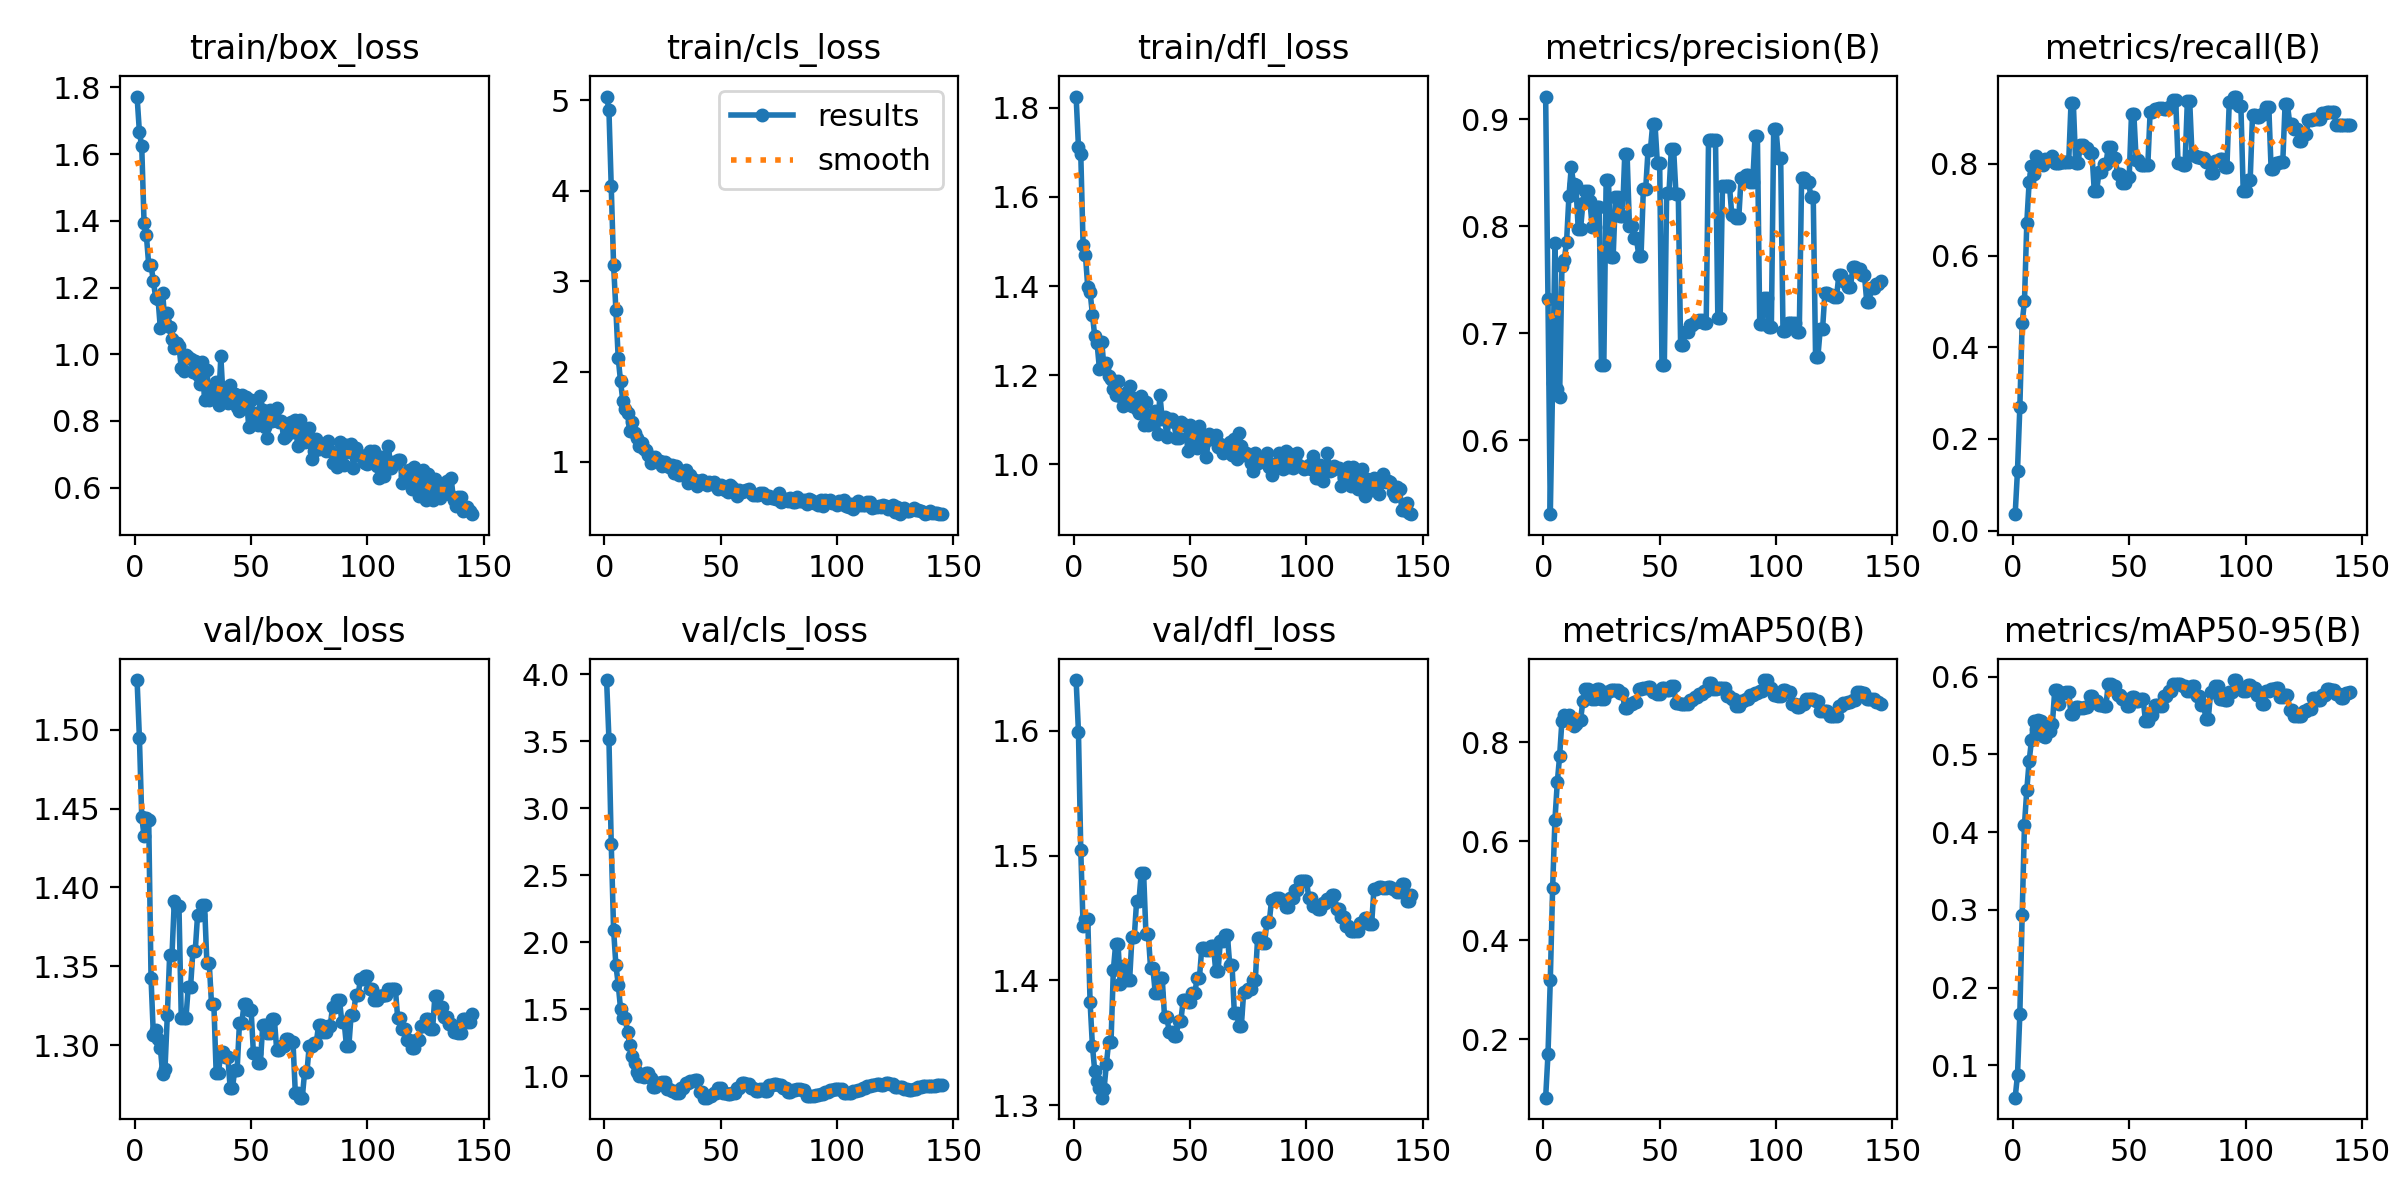

Data behind this chart, as committed beside it:
epoch, time, train/box_loss, train/cls_loss, train/dfl_loss, metrics/precision(B), metrics/recall(B), metrics/mAP50(B), metrics/mAP50-95(B), val/box_loss, val/cls_loss, val/dfl_loss, lr/pg0, lr/pg1, lr/pg2
1, 2.414, 1.773, 5.042, 1.825, 0.9211, 0.03571, 0.08208, 0.0584, 1.531, 3.957, 1.641, 1.251e-05, 1.251e-05, 1.251e-05
2, 3.853, 1.666, 4.896, 1.712, 0.732, 0.131, 0.1694, 0.08764, 1.495, 3.518, 1.6, 2.89973e-05, 2.89973e-05, 2.89973e-05
3, 5.886, 1.623, 4.05, 1.695, 0.5311, 0.2686, 0.3198, 0.1656, 1.445, 2.731, 1.504, 4.52645e-05, 4.52645e-05, 4.52645e-05
4, 7.843, 1.395, 3.182, 1.491, 0.6534, 0.4528, 0.5058, 0.2929, 1.433, 2.094, 1.444, 6.13115e-05, 6.13115e-05, 6.13115e-05
5, 9.8, 1.356, 2.679, 1.47, 0.7843, 0.5008, 0.6435, 0.4099, 1.444, 1.828, 1.449, 7.71383e-05, 7.71383e-05, 7.71383e-05
6, 11.67, 1.268, 2.146, 1.397, 0.6481, 0.6716, 0.7186, 0.4545, 1.443, 1.683, 1.449, 9.2745e-05, 9.2745e-05, 9.2745e-05
7, 13.92, 1.267, 1.891, 1.387, 0.6406, 0.7601, 0.7714, 0.4913, 1.343, 1.502, 1.383, 0.0001081, 0.0001081, 0.0001081
8, 15.9, 1.22, 1.67, 1.336, 0.7625, 0.7961, 0.843, 0.518, 1.306, 1.436, 1.348, 0.0001233, 0.0001233, 0.0001233
9, 17.96, 1.169, 1.59, 1.287, 0.7682, 0.7778, 0.8542, 0.543, 1.309, 1.43, 1.327, 0.0001382, 0.0001382, 0.0001382
10, 19.85, 1.167, 1.536, 1.272, 0.7857, 0.8168, 0.8437, 0.5323, 1.304, 1.328, 1.319, 0.000153, 0.000153, 0.000153
11, 21.51, 1.078, 1.339, 1.215, 0.8278, 0.8062, 0.8556, 0.5446, 1.298, 1.229, 1.313, 0.0001675, 0.0001675, 0.0001675
12, 23.46, 1.183, 1.445, 1.276, 0.8549, 0.7993, 0.8456, 0.5429, 1.282, 1.151, 1.306, 0.0001818, 0.0001818, 0.0001818
13, 25.05, 1.093, 1.317, 1.216, 0.8395, 0.798, 0.8324, 0.5232, 1.285, 1.098, 1.313, 0.0001958, 0.0001958, 0.0001958
14, 26.7, 1.124, 1.264, 1.227, 0.8383, 0.8096, 0.8371, 0.5226, 1.319, 1.028, 1.333, 0.0002097, 0.0002097, 0.0002097
15, 28.41, 1.083, 1.171, 1.199, 0.7971, 0.8076, 0.844, 0.5306, 1.357, 0.9976, 1.351, 0.0002233, 0.0002233, 0.0002233
16, 30.03, 1.047, 1.208, 1.192, 0.7971, 0.8076, 0.844, 0.5306, 1.357, 0.9976, 1.351, 0.0002367, 0.0002367, 0.0002367
17, 31.75, 1.017, 1.147, 1.17, 0.8215, 0.8173, 0.8827, 0.5396, 1.391, 0.991, 1.408, 0.0002499, 0.0002499, 0.0002499
18, 33.69, 1.033, 1.127, 1.157, 0.8331, 0.8014, 0.9062, 0.5825, 1.388, 1.025, 1.429, 0.0002629, 0.0002629, 0.0002629
19, 37.07, 1.026, 1.072, 1.187, 0.8331, 0.8014, 0.9062, 0.5825, 1.388, 1.025, 1.429, 0.0002756, 0.0002756, 0.0002756
20, 38.9, 0.9576, 0.991, 1.152, 0.824, 0.8015, 0.9, 0.5646, 1.317, 0.9871, 1.397, 0.0002881, 0.0002881, 0.0002881
21, 40.48, 0.9485, 1.037, 1.13, 0.7993, 0.8041, 0.888, 0.5788, 1.317, 0.9216, 1.412, 0.0003004, 0.0003004, 0.0003004
22, 42.07, 0.9966, 1.056, 1.15, 0.7993, 0.8041, 0.888, 0.5788, 1.317, 0.9216, 1.412, 0.0003125, 0.0003125, 0.0003125
23, 43.71, 0.9917, 1.013, 1.163, 0.8182, 0.8041, 0.9071, 0.5805, 1.337, 0.9504, 1.401, 0.0003244, 0.0003244, 0.0003244
24, 45.33, 0.9865, 1.009, 1.177, 0.8182, 0.8041, 0.9071, 0.5805, 1.337, 0.9504, 1.401, 0.000336, 0.000336, 0.000336
25, 46.95, 0.9467, 0.9552, 1.132, 0.6705, 0.9321, 0.8879, 0.5515, 1.36, 0.9557, 1.435, 0.0003474, 0.0003474, 0.0003474
26, 48.55, 0.9789, 0.9966, 1.149, 0.6705, 0.9321, 0.8879, 0.5515, 1.36, 0.9557, 1.435, 0.0003482, 0.0003482, 0.0003482
27, 50.16, 0.9365, 0.9772, 1.125, 0.8436, 0.8012, 0.9015, 0.5611, 1.383, 0.9061, 1.464, 0.0003454, 0.0003454, 0.0003454
28, 51.74, 0.9098, 0.9385, 1.115, 0.8436, 0.8012, 0.9015, 0.5611, 1.383, 0.9061, 1.464, 0.0003427, 0.0003427, 0.0003427
29, 53.37, 0.9774, 0.9622, 1.153, 0.771, 0.8404, 0.9056, 0.5596, 1.389, 0.8871, 1.486, 0.0003399, 0.0003399, 0.0003399
30, 54.99, 0.8619, 0.8751, 1.088, 0.771, 0.8404, 0.9056, 0.5596, 1.389, 0.8871, 1.486, 0.0003372, 0.0003372, 0.0003372
31, 56.71, 0.953, 0.9591, 1.141, 0.8277, 0.8345, 0.9042, 0.5609, 1.352, 0.8734, 1.438, 0.0003344, 0.0003344, 0.0003344
32, 58.28, 0.8614, 0.8576, 1.089, 0.8277, 0.8345, 0.9042, 0.5609, 1.352, 0.8734, 1.438, 0.0003317, 0.0003317, 0.0003317
33, 60.05, 0.8754, 0.8815, 1.093, 0.8095, 0.823, 0.8984, 0.5749, 1.326, 0.9075, 1.41, 0.0003289, 0.0003289, 0.0003289
34, 61.74, 0.9003, 0.8551, 1.104, 0.8095, 0.823, 0.8984, 0.5749, 1.326, 0.9075, 1.41, 0.0003262, 0.0003262, 0.0003262
35, 63.34, 0.9157, 0.913, 1.119, 0.867, 0.7402, 0.8694, 0.5682, 1.282, 0.9453, 1.39, 0.0003234, 0.0003234, 0.0003234
36, 64.94, 0.8464, 0.763, 1.069, 0.867, 0.7402, 0.8694, 0.5682, 1.282, 0.9453, 1.39, 0.0003207, 0.0003207, 0.0003207
37, 66.57, 0.9931, 0.854, 1.156, 0.8005, 0.7814, 0.8778, 0.5632, 1.296, 0.9613, 1.402, 0.0003179, 0.0003179, 0.0003179
38, 68.15, 0.8653, 0.802, 1.102, 0.8005, 0.7814, 0.8778, 0.5632, 1.296, 0.9613, 1.402, 0.0003152, 0.0003152, 0.0003152
39, 69.74, 0.8833, 0.7995, 1.107, 0.7892, 0.7995, 0.8801, 0.5627, 1.293, 0.9701, 1.371, 0.0003124, 0.0003124, 0.0003124
40, 71.34, 0.8528, 0.7341, 1.062, 0.7892, 0.7995, 0.8801, 0.5627, 1.293, 0.9701, 1.371, 0.0003097, 0.0003097, 0.0003097
41, 73.05, 0.9082, 0.7937, 1.103, 0.7726, 0.836, 0.907, 0.5906, 1.273, 0.8787, 1.359, 0.0003069, 0.0003069, 0.0003069
42, 74.87, 0.8735, 0.7946, 1.102, 0.7726, 0.836, 0.907, 0.5906, 1.273, 0.8787, 1.359, 0.0003042, 0.0003042, 0.0003042
43, 76.72, 0.8803, 0.779, 1.095, 0.8351, 0.8128, 0.9086, 0.5878, 1.284, 0.8385, 1.355, 0.0003014, 0.0003014, 0.0003014
44, 78.5, 0.8404, 0.7473, 1.06, 0.8351, 0.8128, 0.9086, 0.5878, 1.284, 0.8385, 1.355, 0.0002987, 0.0002987, 0.0002987
45, 80.11, 0.8286, 0.7782, 1.059, 0.8709, 0.7769, 0.911, 0.5767, 1.314, 0.8516, 1.367, 0.0002959, 0.0002959, 0.0002959
46, 81.7, 0.8782, 0.7667, 1.096, 0.8709, 0.7769, 0.911, 0.5767, 1.314, 0.8516, 1.367, 0.0002932, 0.0002932, 0.0002932
47, 83.37, 0.8723, 0.7776, 1.091, 0.8951, 0.7588, 0.9019, 0.571, 1.326, 0.876, 1.384, 0.0002904, 0.0002904, 0.0002904
48, 84.93, 0.871, 0.7351, 1.09, 0.8951, 0.7588, 0.9019, 0.571, 1.326, 0.876, 1.384, 0.0002876, 0.0002876, 0.0002876
49, 86.53, 0.7808, 0.7015, 1.031, 0.8591, 0.7712, 0.8977, 0.5627, 1.322, 0.9081, 1.382, 0.0002849, 0.0002849, 0.0002849
50, 88.12, 0.8634, 0.7403, 1.087, 0.8591, 0.7712, 0.8977, 0.5627, 1.322, 0.9081, 1.382, 0.0002821, 0.0002821, 0.0002821
51, 89.71, 0.8142, 0.7133, 1.052, 0.67, 0.9089, 0.9089, 0.5742, 1.295, 0.8751, 1.39, 0.0002794, 0.0002794, 0.0002794
52, 91.3, 0.8229, 0.6911, 1.062, 0.67, 0.9089, 0.9089, 0.5742, 1.295, 0.8751, 1.39, 0.0002766, 0.0002766, 0.0002766
53, 92.9, 0.7869, 0.6689, 1.037, 0.8312, 0.8089, 0.9062, 0.5693, 1.289, 0.8665, 1.402, 0.0002739, 0.0002739, 0.0002739
54, 94.76, 0.8761, 0.7444, 1.086, 0.8312, 0.8089, 0.9062, 0.5693, 1.289, 0.8665, 1.402, 0.0002711, 0.0002711, 0.0002711
55, 96.41, 0.8329, 0.7255, 1.064, 0.8717, 0.7968, 0.9123, 0.5709, 1.313, 0.8731, 1.426, 0.0002684, 0.0002684, 0.0002684
56, 98.12, 0.7808, 0.6667, 1.048, 0.8717, 0.7968, 0.9123, 0.5709, 1.313, 0.8731, 1.426, 0.0002656, 0.0002656, 0.0002656
57, 100.4, 0.7474, 0.6247, 1.016, 0.8303, 0.7965, 0.8794, 0.5428, 1.308, 0.9099, 1.425, 0.0002629, 0.0002629, 0.0002629
58, 102, 0.834, 0.6848, 1.069, 0.8303, 0.7965, 0.8794, 0.5428, 1.308, 0.9099, 1.425, 0.0002601, 0.0002601, 0.0002601
59, 103.7, 0.7996, 0.6682, 1.057, 0.689, 0.9128, 0.8772, 0.5511, 1.317, 0.9514, 1.427, 0.0002574, 0.0002574, 0.0002574
60, 105.3, 0.8245, 0.673, 1.064, 0.689, 0.9128, 0.8772, 0.5511, 1.317, 0.9514, 1.427, 0.0002546, 0.0002546, 0.0002546
... 85 more rows
